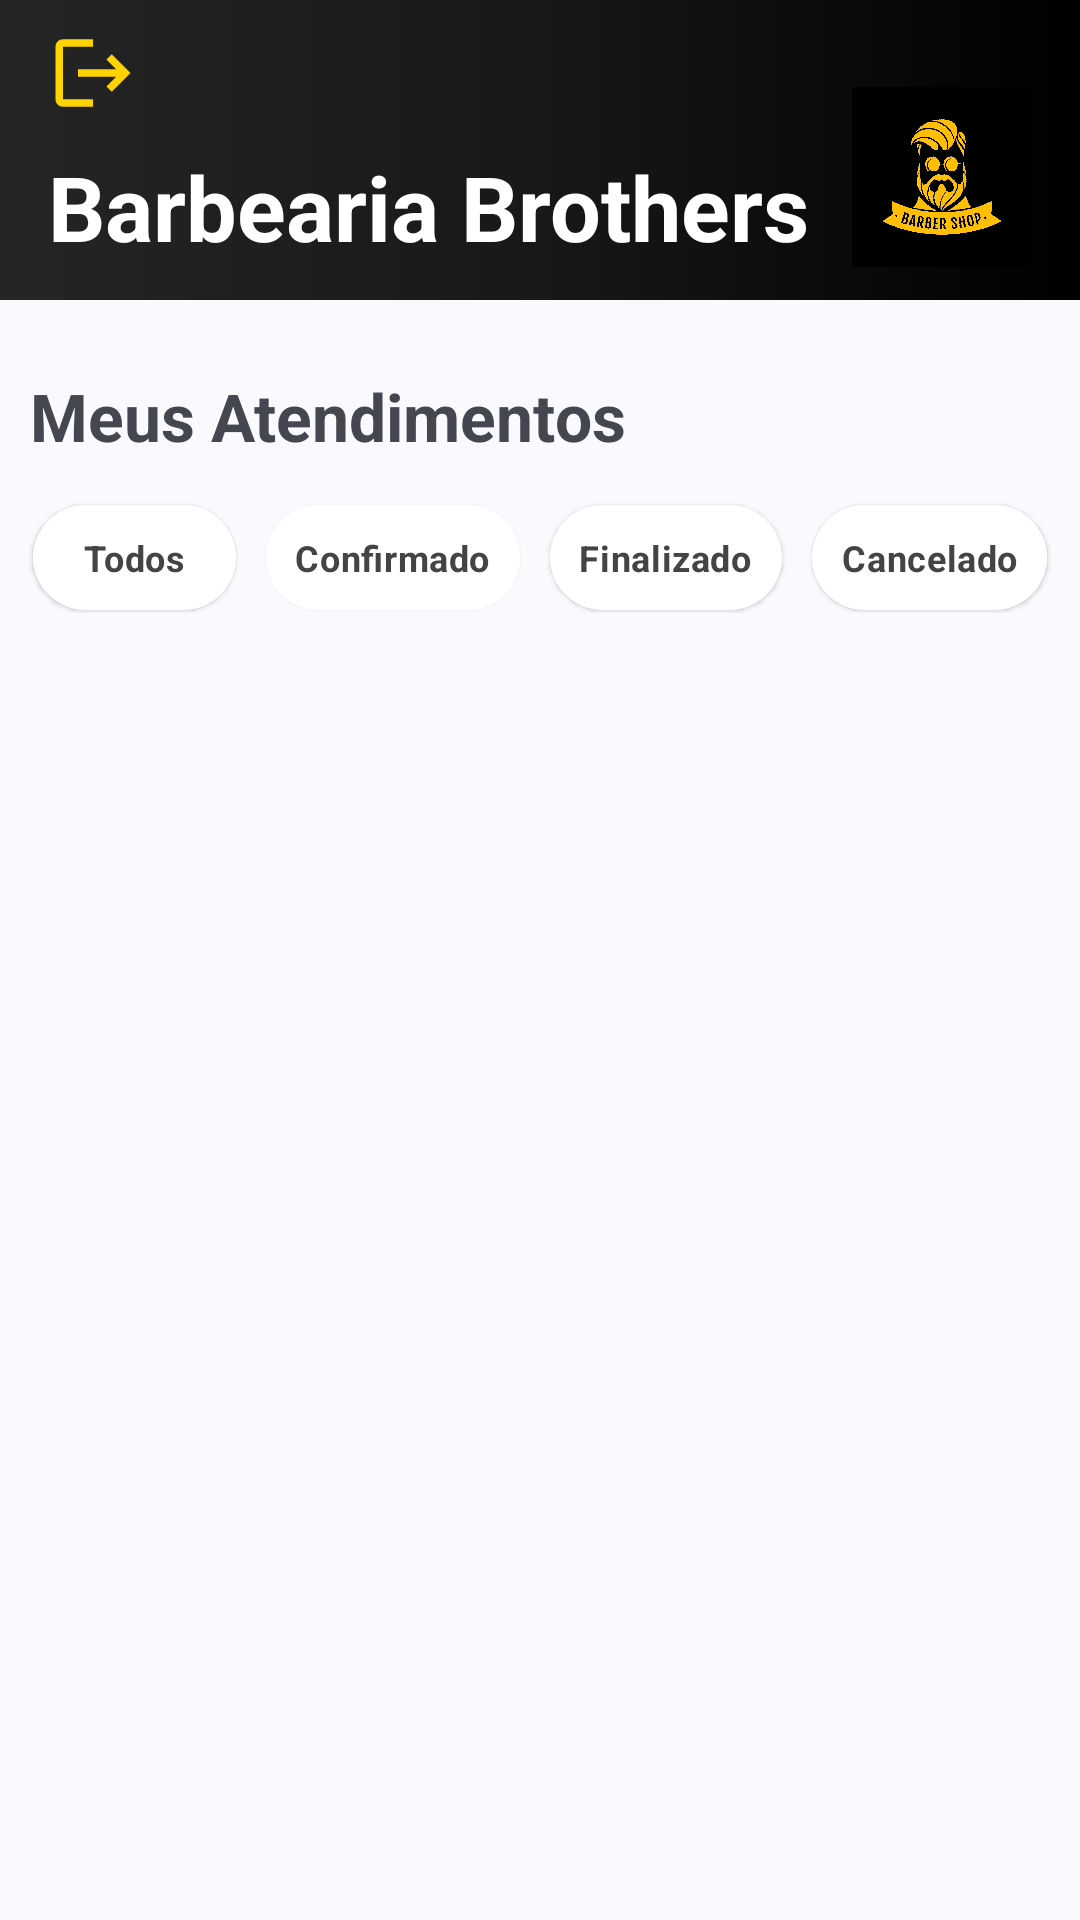

Produce the Android XML layout that renders to this screen, including the resource entries it uses.
<!-- AndroidManifest.xml: application theme Theme.BarbeariaBrothers -->
<!-- res/layout/activity_main_barber.xml -->
<?xml version="1.0" encoding="utf-8"?>
<androidx.constraintlayout.widget.ConstraintLayout xmlns:android="http://schemas.android.com/apk/res/android"
    xmlns:app="http://schemas.android.com/apk/res-auto"
    xmlns:tools="http://schemas.android.com/tools"
    android:id="@+id/main"
    android:layout_width="match_parent"
    android:layout_height="match_parent"
    tools:context=".MainBarber">

    <View
        android:id="@+id/divider"
        android:layout_width="match_parent"
        android:layout_height="100dp"
        android:background="@drawable/black_gradient_horizontal"
        app:layout_constraintEnd_toEndOf="parent"
        app:layout_constraintStart_toStartOf="parent"
        app:layout_constraintTop_toTopOf="parent" />

    <TextView
        android:id="@+id/textView"
        android:layout_width="wrap_content"
        android:layout_height="wrap_content"
        android:layout_marginStart="16dp"
        android:text="Barbearia Brothers"
        android:textColor="@color/white"
        android:textSize="30sp"
        android:textStyle="bold"
        app:layout_constraintBottom_toBottomOf="@+id/divider"
        app:layout_constraintStart_toStartOf="parent"
        app:layout_constraintTop_toTopOf="parent"
        app:layout_constraintVertical_bias="0.816" />
    

    <ImageView
        android:id="@+id/imageView3"
        android:layout_width="60dp"
        android:layout_height="60dp"
        android:layout_marginEnd="16dp"
        app:layout_constraintBottom_toBottomOf="@+id/divider"
        app:layout_constraintEnd_toEndOf="@+id/divider"
        app:layout_constraintTop_toTopOf="parent"
        app:layout_constraintVertical_bias="0.725"
        app:srcCompat="@drawable/logo_black" />

    <TextView
        android:id="@+id/textView2"
        android:layout_width="wrap_content"
        android:layout_height="wrap_content"
        android:layout_marginStart="10dp"
        android:layout_marginTop="24dp"
        android:text="Meus Atendimentos"
        android:textSize="22sp"
        android:textStyle="bold"
        app:layout_constraintEnd_toEndOf="parent"
        app:layout_constraintHorizontal_bias="0.0"
        app:layout_constraintStart_toStartOf="parent"
        app:layout_constraintTop_toBottomOf="@+id/divider" />

    <androidx.recyclerview.widget.RecyclerView
        android:id="@+id/rcAgendamentos"
        android:layout_width="0dp"
        android:layout_height="0dp"
        app:layout_constraintBottom_toBottomOf="parent"
        app:layout_constraintEnd_toEndOf="parent"
        app:layout_constraintStart_toStartOf="parent"
        app:layout_constraintTop_toBottomOf="@+id/radioGroup2" />

    <RadioGroup
        android:id="@+id/radioGroup2"
        android:layout_width="match_parent"
        android:layout_height="wrap_content"
        android:layout_marginVertical="8dp"
        android:orientation="horizontal"
        android:padding="6dp"
        app:layout_constraintEnd_toEndOf="parent"
        app:layout_constraintStart_toStartOf="parent"
        app:layout_constraintTop_toBottomOf="@+id/textView2">

        <RadioButton
            android:id="@+id/radioButton"
            android:layout_width="wrap_content"
            android:layout_height="35dp"
            android:layout_marginHorizontal="5dp"
            android:layout_marginVertical="1dp"
            android:layout_weight="1"
            android:background="@drawable/radio_checked"
            android:button="@android:color/transparent"
            android:elevation="1dp"
            android:text="Todos"
            android:textColor="@color/dark_gray"
            android:textAlignment="center"
            android:textSize="12sp"
            android:textStyle="bold" />

        <RadioButton
            android:id="@+id/radioButton2"
            android:layout_width="wrap_content"
            android:layout_height="35dp"
            android:layout_marginHorizontal="5dp"
            android:layout_marginVertical="1dp"
            android:layout_weight="1"
            android:background="@drawable/radio_checked"
            android:button="@android:color/transparent"
            android:elevation="1dp"
            android:text="Confirmado"
            android:textColor="@color/dark_gray"
            android:textAlignment="center"
            android:textSize="12sp"
            android:textStyle="bold" />

        <RadioButton
            android:id="@+id/radioButton3"
            android:layout_width="wrap_content"
            android:layout_height="35dp"
            android:layout_marginHorizontal="5dp"
            android:layout_marginVertical="1dp"
            android:layout_weight="1"
            android:background="@drawable/radio_checked"
            android:button="@android:color/transparent"
            android:elevation="1dp"
            android:text="Finalizado"
            android:textColor="@color/dark_gray"
            android:textAlignment="center"
            android:textSize="12sp"
            android:textStyle="bold" />

        <RadioButton
            android:id="@+id/radioButton4"
            android:layout_width="wrap_content"
            android:layout_height="35dp"
            android:layout_marginHorizontal="5dp"
            android:layout_marginVertical="1dp"
            android:layout_weight="1"
            android:background="@drawable/radio_checked"
            android:button="@android:color/transparent"
            android:elevation="1dp"
            android:text="Cancelado"
            android:textColor="@color/dark_gray"
            android:textAlignment="center"
            android:textSize="12sp"
            android:textStyle="bold" />
    </RadioGroup>

    <androidx.appcompat.widget.AppCompatButton
        android:id="@+id/btnLogout"
        android:layout_width="30dp"
        android:layout_height="30dp"
        android:layout_marginStart="16dp"
        android:background="@drawable/baseline_logout_24"
        app:layout_constraintBottom_toTopOf="@+id/textView"
        app:layout_constraintStart_toStartOf="parent"
        app:layout_constraintTop_toTopOf="@+id/divider" />

</androidx.constraintlayout.widget.ConstraintLayout>
<!-- resources referenced by this layout -->
<resources>
  <color name="dark_gray">#444444</color>
  <color name="white">#FFFFFFFF</color>
  <!-- drawable baseline_logout_24 (drawable) -->
  <vector xmlns:android="http://schemas.android.com/apk/res/android" android:autoMirrored="true" android:height="24dp" android:tint="#FFD300" android:viewportHeight="24" android:viewportWidth="24" android:width="24dp">
        
      <path android:fillColor="@android:color/white" android:pathData="M17,7l-1.41,1.41L18.17,11H8v2h10.17l-2.58,2.58L17,17l5,-5zM4,5h8V3H4c-1.1,0 -2,0.9 -2,2v14c0,1.1 0.9,2 2,2h8v-2H4V5z"/>
      
  </vector>
  <!-- drawable black_gradient_horizontal (drawable) -->
  <?xml version="1.0" encoding="utf-8"?>
  <shape xmlns:android="http://schemas.android.com/apk/res/android">
      <gradient android:startColor="#252525"
          android:centerColor="#191818"
          android:endColor="#000000" />
  </shape>
  <!-- drawable logo_black: png bitmap (drawable, 614577 bytes) -->
  <!-- drawable radio_checked (drawable) -->
  <?xml version="1.0" encoding="utf-8"?>
  <selector xmlns:android="http://schemas.android.com/apk/res/android">
      <item android:state_checked="true"
          android:drawable="@drawable/radio_selected" />
  
      <item android:state_checked="false"
          android:drawable="@drawable/radio_default" />
  </selector>
  <style name="Theme.BarbeariaBrothers" parent="Base.Theme.BarbeariaBrothers" />
  <!-- drawable radio_selected (drawable) -->
  <?xml version="1.0" encoding="utf-8"?>
  <shape android:shape="rectangle" xmlns:android="http://schemas.android.com/apk/res/android">
      <gradient
          android:type="linear"
          android:startColor="#FFDE1F"
          android:endColor="#FFCD18"
          />
      <corners android:radius="20dp" />
  </shape>
  <!-- drawable radio_default (drawable) -->
  <?xml version="1.0" encoding="utf-8"?>
  <shape android:shape="rectangle" xmlns:android="http://schemas.android.com/apk/res/android">
      <solid android:color="@color/cardview_light_background" />
      <corners android:radius="20dp" />
  </shape>
  <style name="Base.Theme.BarbeariaBrothers" parent="Theme.Material3.DynamicColors.DayNight.NoActionBar">
          
          
          <item name="android:statusBarColor">@color/black</item>
      </style>
  <color name="black">#FF000000</color>
</resources>
